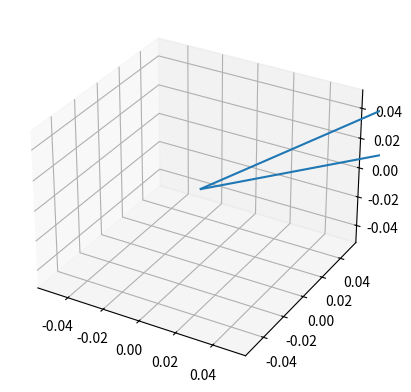

Python code for this plot:
import numpy as np
import matplotlib.pyplot as plt

a = np.array([5,4,1])
b = np.array([4,5,2])
c = np.array([1,2,5])

dot_product_ab = np.dot(a,b)
print(dot_product_ab)
cos_theta_ab = dot_product_ab/(np.linalg.norm(a)*np.linalg.norm(b))
print(cos_theta_ab)
angle_ab = np.degrees(np.arccos(cos_theta_ab))
print(f"Angle between A and B : {angle_ab:.0f} degree")

ax = plt.figure().add_subplot(projection = '3d')
ax.quiver(0,0,0,*a)
ax.quiver(0,0,0,*b)
plt.show()
